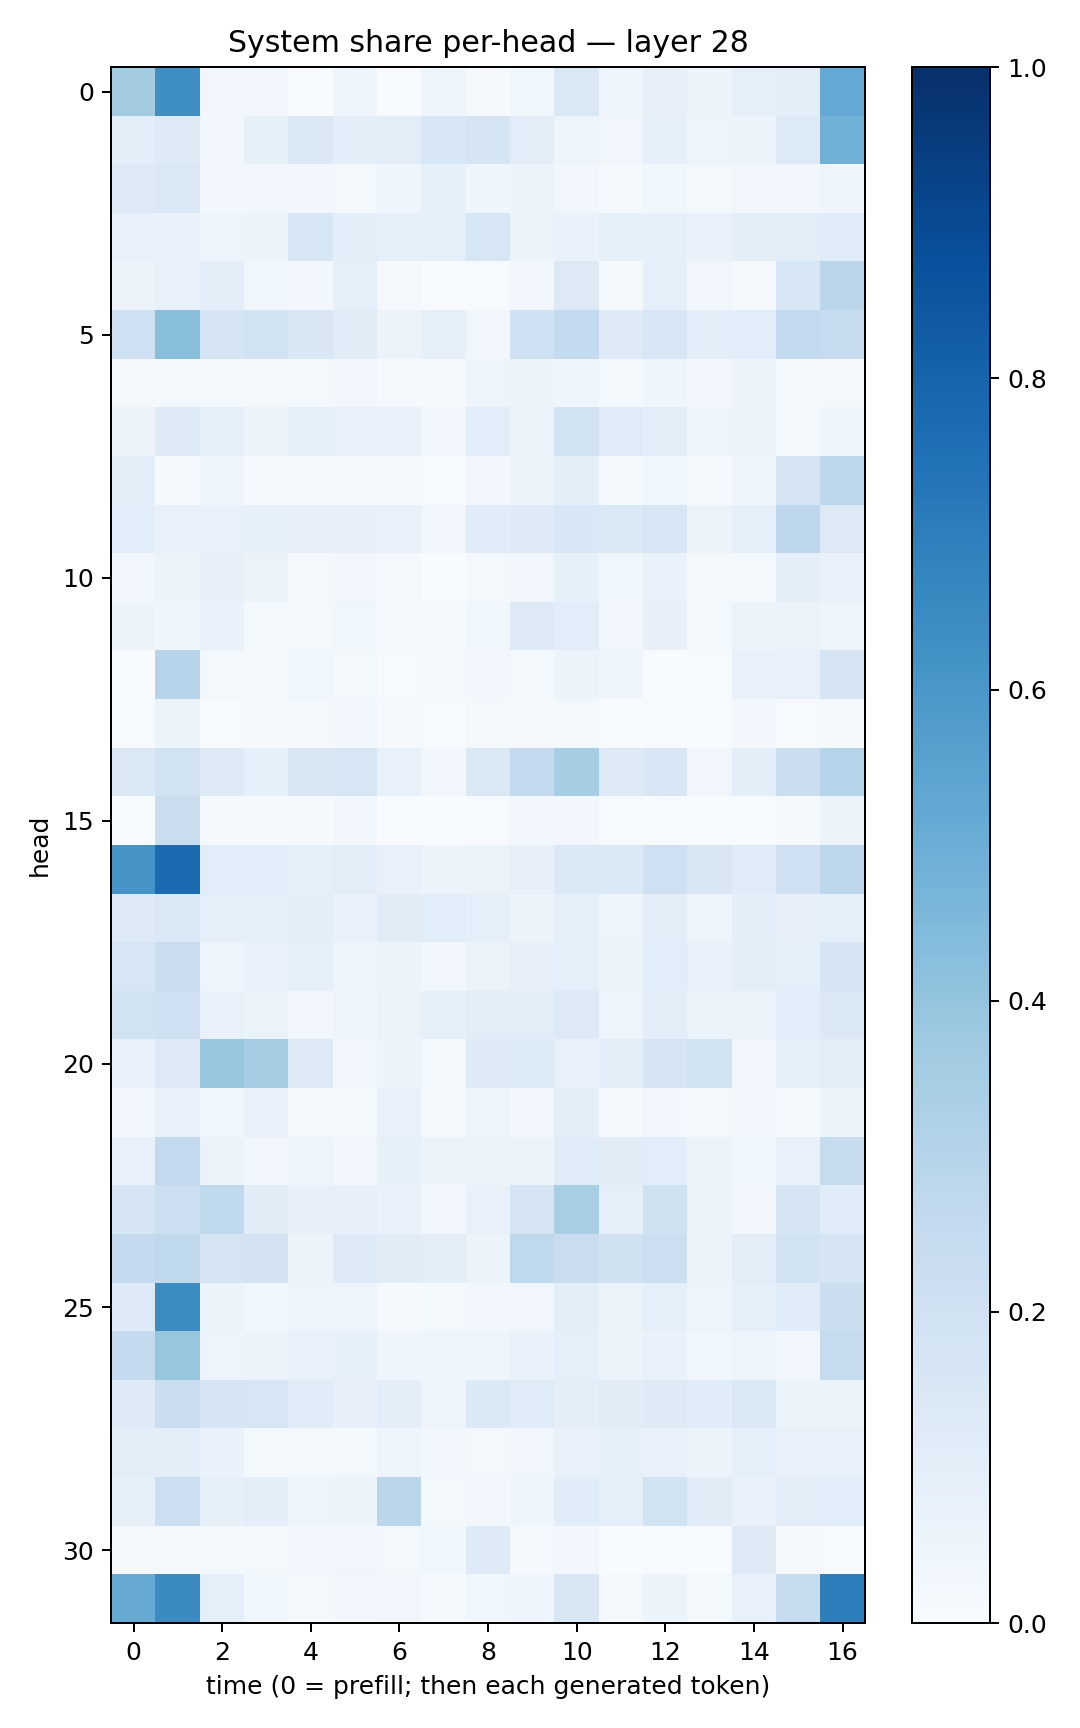

Data behind this chart, as committed beside it:
0.3558262, 0.6332528, 0.032195665, 0.023513038, 0.0033219052, 0.04128974, 0.0033737374, 0.048452836, 0.010553331, 0.03754725, 0.14482488, 0.042342115, 0.07827896, 0.06076592, 0.086979985, 0.096218586, 0.52114165
0.09939, 0.1295, 0.02877, 0.08323, 0.1428, 0.1009, 0.1041, 0.1559, 0.1665, 0.1032, 0.04963, 0.0334, 0.08722, 0.05054, 0.056, 0.135, 0.4855
0.1317, 0.1449, 0.02456, 0.02671, 0.03104, 0.01603, 0.04648, 0.08463, 0.03951, 0.0517, 0.03462, 0.01906, 0.03896, 0.02186, 0.03161, 0.02836, 0.04137
0.07783, 0.07354, 0.05008, 0.05527, 0.1571, 0.09528, 0.08824, 0.08807, 0.1621, 0.05973, 0.06652, 0.08434, 0.08688, 0.06862, 0.09719, 0.1026, 0.1149
0.05509, 0.07087, 0.09538, 0.03886, 0.02372, 0.08756, 0.008497, 0.0022, 0.005974, 0.03006, 0.1291, 0.02116, 0.0917, 0.03494, 0.01362, 0.1559, 0.2818
0.2053, 0.4285, 0.1669, 0.1856, 0.1493, 0.1097, 0.05569, 0.09286, 0.03245, 0.1999, 0.2574, 0.1237, 0.1613, 0.101, 0.1075, 0.2558, 0.2382
0.01567, 0.01901, 0.01816, 0.01821, 0.01766, 0.02742, 0.01345, 0.008839, 0.04919, 0.05943, 0.04009, 0.01507, 0.03981, 0.02869, 0.05541, 0.01324, 0.02232
0.05563, 0.1254, 0.09371, 0.05851, 0.08205, 0.0779, 0.06668, 0.0317, 0.1061, 0.06462, 0.1906, 0.1191, 0.1032, 0.04745, 0.05535, 0.01856, 0.04633
0.1, 0.01146, 0.04207, 0.0116, 0.01059, 0.01339, 0.01556, 0.004825, 0.02646, 0.05445, 0.1006, 0.01218, 0.03608, 0.01249, 0.0399, 0.1794, 0.2795
0.1079, 0.07424, 0.07388, 0.0835, 0.07849, 0.07828, 0.0724, 0.03456, 0.1161, 0.1214, 0.1551, 0.1414, 0.1591, 0.05538, 0.08679, 0.274, 0.1258
0.03425, 0.06233, 0.08004, 0.06345, 0.01873, 0.03096, 0.01948, 0.002843, 0.01771, 0.03293, 0.084, 0.03547, 0.07003, 0.01874, 0.01252, 0.0968, 0.06721
0.0581, 0.04271, 0.06726, 0.01563, 0.01617, 0.03762, 0.008616, 0.01112, 0.0381, 0.1253, 0.106, 0.02564, 0.07988, 0.02142, 0.0601, 0.06558, 0.04928
0.002543, 0.2956, 0.01802, 0.01765, 0.03846, 0.01708, 0.007112, 0.01126, 0.02653, 0.0215, 0.05374, 0.04147, 0.001055, 0.006233, 0.07551, 0.07207, 0.1653
0.005845, 0.06206, 0.004823, 0.008283, 0.01722, 0.02468, 0.0116, 0.006565, 0.02053, 0.01148, 0.01753, 0.002331, 0.004444, 0.001338, 0.02397, 0.006898, 0.01087
0.1448, 0.1942, 0.1327, 0.08764, 0.1493, 0.1633, 0.07707, 0.03294, 0.1432, 0.25, 0.3504, 0.1236, 0.1548, 0.03127, 0.09872, 0.2212, 0.2986
0.001377, 0.2203, 0.01175, 0.01361, 0.01047, 0.03016, 0.003298, 0.003148, 0.004575, 0.02463, 0.02991, 0.005711, 0.0006319, 0.001143, 0.002404, 0.009429, 0.05737
0.6128, 0.7699, 0.1079, 0.1093, 0.08502, 0.1042, 0.07037, 0.05753, 0.06514, 0.07891, 0.1388, 0.1406, 0.2105, 0.1503, 0.121, 0.2092, 0.2755
0.1212, 0.1381, 0.08746, 0.09017, 0.09561, 0.06706, 0.1111, 0.1059, 0.09103, 0.05811, 0.09248, 0.04867, 0.09624, 0.04776, 0.09407, 0.08191, 0.0925
0.1613, 0.2263, 0.0475, 0.07247, 0.08666, 0.0476, 0.05966, 0.03477, 0.06527, 0.08077, 0.09332, 0.05166, 0.1057, 0.07122, 0.09563, 0.08676, 0.171
0.1904, 0.2015, 0.0745, 0.06485, 0.0323, 0.05018, 0.06271, 0.09129, 0.1053, 0.1032, 0.1319, 0.05071, 0.1009, 0.06535, 0.06403, 0.1072, 0.1391
0.07178, 0.1266, 0.3849, 0.3483, 0.1323, 0.03508, 0.05868, 0.01923, 0.1215, 0.1339, 0.07807, 0.09767, 0.1646, 0.1946, 0.03493, 0.09113, 0.1026
0.02503, 0.07569, 0.03821, 0.07395, 0.01866, 0.01471, 0.0731, 0.009433, 0.05077, 0.03071, 0.09381, 0.01517, 0.02674, 0.02313, 0.02918, 0.01401, 0.0517
0.07205, 0.2617, 0.06405, 0.03182, 0.05054, 0.03498, 0.0852, 0.05423, 0.06239, 0.06635, 0.1172, 0.1099, 0.1085, 0.05987, 0.03547, 0.07571, 0.2446
0.1714, 0.2172, 0.2623, 0.1102, 0.08054, 0.08171, 0.06761, 0.03091, 0.07212, 0.1695, 0.341, 0.09139, 0.1973, 0.06602, 0.03434, 0.166, 0.1143
0.2538, 0.2731, 0.179, 0.1829, 0.06137, 0.1313, 0.1101, 0.1026, 0.0607, 0.2689, 0.2278, 0.1983, 0.2184, 0.05366, 0.1032, 0.1896, 0.1703
0.1246, 0.6462, 0.05116, 0.03703, 0.04722, 0.05062, 0.01139, 0.02054, 0.0261, 0.03381, 0.09438, 0.06325, 0.08967, 0.0482, 0.08956, 0.1166, 0.2211
0.2561, 0.3943, 0.04843, 0.05905, 0.07496, 0.08259, 0.04132, 0.04321, 0.04249, 0.06826, 0.08694, 0.05289, 0.06874, 0.03799, 0.04784, 0.03204, 0.2433
0.1229, 0.2234, 0.1666, 0.1605, 0.1143, 0.07994, 0.09752, 0.04832, 0.1381, 0.12, 0.1004, 0.1118, 0.122, 0.1143, 0.1414, 0.05894, 0.05837
0.1009, 0.09654, 0.06731, 0.02305, 0.01897, 0.02134, 0.04744, 0.02834, 0.0183, 0.03412, 0.07305, 0.08323, 0.077, 0.05369, 0.0897, 0.07325, 0.07591
0.08505, 0.2172, 0.08348, 0.1012, 0.04704, 0.05088, 0.2837, 0.01677, 0.02908, 0.04319, 0.1151, 0.08784, 0.191, 0.1102, 0.07013, 0.1053, 0.1057
0.01712, 0.02134, 0.01367, 0.01874, 0.02533, 0.03286, 0.02225, 0.03831, 0.1247, 0.008213, 0.02355, 0.002733, 0.006838, 0.001884, 0.1226, 0.01132, 0.006326
0.5123, 0.6497, 0.0931, 0.03803, 0.02054, 0.02714, 0.03237, 0.0139, 0.03595, 0.04189, 0.1497, 0.02331, 0.05221, 0.01916, 0.07247, 0.2354, 0.6976
